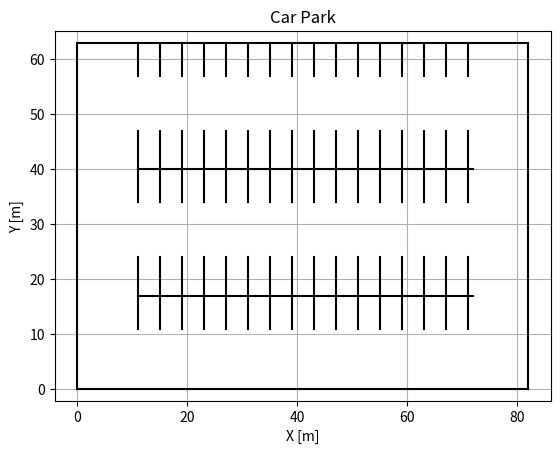

Source code (Python):
import matplotlib.pyplot as plt

class CarPark:
    def __init__(self):
        # Dimensions of the car park
        self.cp_width: int = 82
        self.cp_height: int = 63

        # Lists to store obstacle coordinates and lines
        self.obstacles = []
        self.obstacle_lines = []

        # Defining boundary obstacles
        for x in range(self.cp_width + 1):
            self.obstacles.append((x, 0))
            self.obstacles.append((x, self.cp_height))
        for y in range(1, self.cp_height):
            self.obstacles.append((0, y))
            self.obstacles.append((self.cp_width, y))
        self.obstacle_lines = [
            [(0, 0), (0, self.cp_height)],
            [(0, 0), (self.cp_width, 0)],
            [(self.cp_width, 0), (self.cp_width, self.cp_height)],
            [(0, self.cp_height), (self.cp_width, self.cp_height)],
        ]

        # Defining horizontal lines
        for x in range(11, self.cp_width - 10):
            self.obstacles.append((x, 17))
            self.obstacles.append((x, 40))
        self.obstacle_lines.append([(11, 17), (self.cp_width - 10, 17)])
        self.obstacle_lines.append([(11, 40), (self.cp_width - 10, 40)])

        # Defining vertical lines
        for x in range(16):
            for y in range(6):
                self.obstacles.append((x * 4 + 11, y + 11))
                self.obstacles.append((x * 4 + 11, y + 18))
                self.obstacles.append((x * 4 + 11, y + 34))
                self.obstacles.append((x * 4 + 11, y + 41))
                self.obstacles.append((x * 4 + 11, y + 57))
            self.obstacle_lines.append([(x * 4 + 11, 11), (x * 4 + 11, 24)])
            self.obstacle_lines.append([(x * 4 + 11, 34), (x * 4 + 11, 47)])
            self.obstacle_lines.append([(x * 4 + 11, 57), (x * 4 + 11, 63)])

    # Function to convert grid coordinates to index
    def get_grid_index(self, x, y):
        return x + y * self.cp_width

    # Function to check if a node crosses an obstacle
    def is_not_crossed_obstacle(self, previous_node, current_node):
        is_cross_line = any(
            [
                self.intersect(obstacle_line, [previous_node, current_node])
                for obstacle_line in self.obstacle_lines
            ]
        )
        return (
                current_node not in set(self.obstacles)
                and 0 < current_node[0] < self.cp_width
                and 0 < current_node[1] < self.cp_height
                and not is_cross_line
        )

    # Function to check if two lines intersect
    def intersect(self, line1, line2):
        A = line1[0]
        B = line1[1]
        C = line2[0]
        D = line2[1]
        return self.ccw(A, C, D) != self.ccw(B, C, D) and self.ccw(A, B, C) != self.ccw(A, B, D)

    # Function to check counter-clockwise orientation
    def ccw(self, A, B, C):
        return (C[1] - A[1]) * (B[0] - A[0]) > (B[1] - A[1]) * (C[0] - A[0])

    # Function to plot the car park with obstacles
    def plot_car_park(self):
        fig, ax = plt.subplots()

        # Plotting obstacles
        for line in self.obstacle_lines:
            ax.plot([line[0][0], line[1][0]], [line[0][1], line[1][1]], 'k-')

        # Setting plot limits and labels
        ax.set_xlim(-1, self.cp_width + 1)
        ax.set_ylim(-1, self.cp_height + 1)
        ax.set_title("Car Park")
        ax.set_xlabel("X [m]")
        ax.set_ylabel("Y [m]")
        ax.grid(True)
        ax.axis("equal")
        plt.show()

if __name__ == "__main__":
    # Creating an instance of the CarPark class and plotting the car park
    Car_Park = CarPark()
    Car_Park.plot_car_park()
